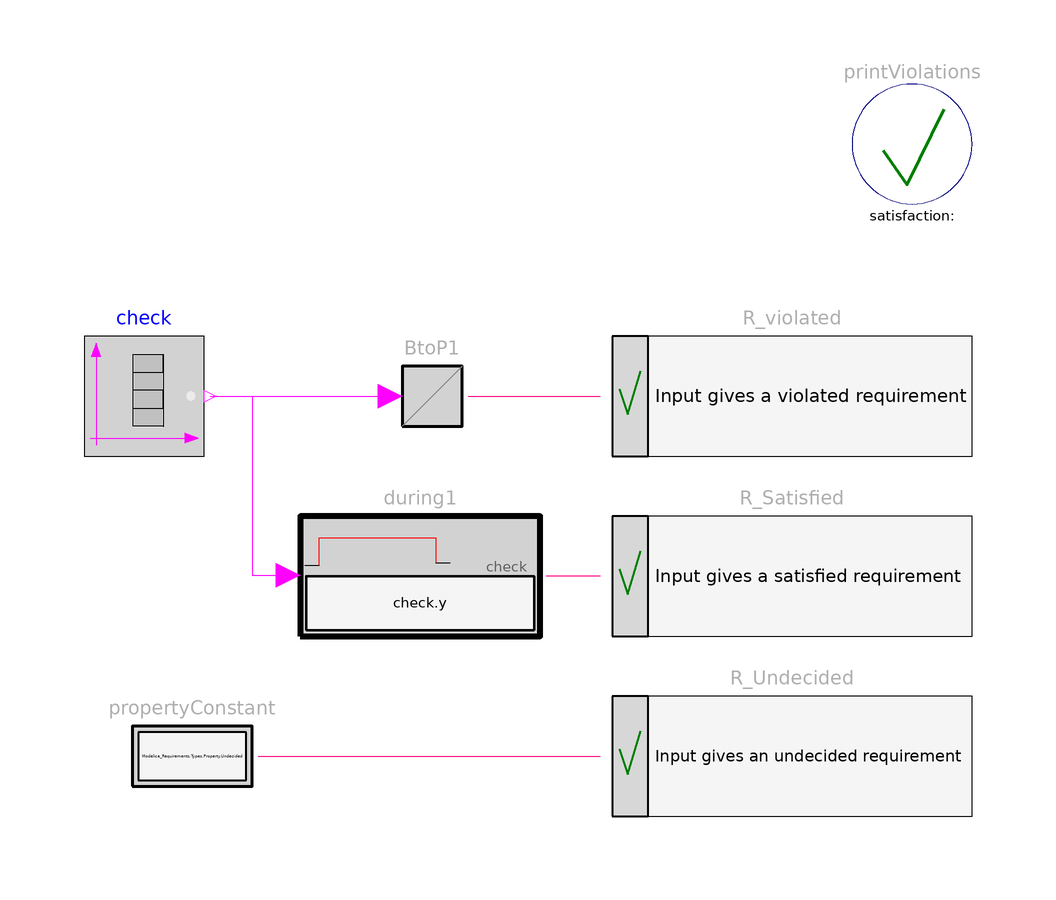

Above is the diagram view of the following Modelica model: its components placed by their Placement annotations and its connect equations drawn as lines.

model Requirement
      "Example for Requirement (Property shall not be Violated)"
      import Modelica_Requirements;
       extends Modelica.Icons.Example;

      Modelica.Blocks.Sources.BooleanTable check(startValue=true, table={1.5,3.3,4.2})
        annotation (Placement(transformation(extent={{-88,20},{-68,40}})));
      Modelica_Requirements.Sources.PropertyConstant propertyConstant(c=Modelica_Requirements.Types.Property.Undecided)
        annotation (Placement(transformation(extent={{-80,-40},{-60,-20}})));
      inner Modelica_Requirements.Verify.PrintViolations printViolations
        annotation (Placement(transformation(extent={{40,62},{60,82}})));
      Modelica_Requirements.Verify.Requirement R_violated(text=
            "Input gives a violated requirement")
        annotation (Placement(transformation(extent={{0,20},{60,40}})));
      Modelica_Requirements.Verify.Requirement R_Satisfied(text=
            "Input gives a satisfied requirement")
        annotation (Placement(transformation(extent={{0,-10},{60,10}})));
      Modelica_Requirements.Verify.Requirement R_Undecided(text=
            "Input gives an undecided requirement")
        annotation (Placement(transformation(extent={{0,-40},{60,-20}})));

      Modelica_Requirements.LogicalBlocks.BooleanToProperty BtoP1
        annotation (Placement(transformation(extent={{-40,20},{-20,40}})));
      Modelica_Requirements.ChecksInFixedWindow.During during1(check=check.y)
        annotation (Placement(transformation(extent={{-52,-10},{-12,10}})));
    equation

      connect(propertyConstant.y, R_Undecided.property) annotation (Line(
          points={{-59,-30},{-2,-30}},
          color={255,0,128},
          smooth=Smooth.None));
      connect(check.y, BtoP1.u) annotation (Line(
          points={{-67,30},{-37,30}},
          color={255,0,255},
          smooth=Smooth.None));
      connect(BtoP1.y, R_violated.property) annotation (Line(
          points={{-24,30},{-2,30}},
          color={255,0,128},
          smooth=Smooth.None));
      connect(R_Satisfied.property, during1.y)
        annotation (Line(points={{-2,0},{-6,0},{-11,0}}, color={255,0,128}));
      connect(check.y, during1.condition) annotation (Line(points={{-67,30},{
              -67,30},{-60,30},{-60,0.1},{-54,0.1}}, color={255,0,255}));
      annotation (experiment(StopTime=5), Documentation(info="<html>
<p>
Using the <a href=\"modelica://Modelica_Requirements.Verify.Requirement\">Requirement</a> block as
</p>

<p><blockquote>
<img src=\"modelica://Modelica_Requirements/Resources/Images/Examples/Elementary/Verify/Requirement1.png\">
</blockquote></p>

<p>
results in
</p>

<table border=0 cellspacing=0 cellpadding=2>
<tr><td width=\"50\"></td>
    <td valign=\"bottom\"><img src=\"modelica://Modelica_Requirements/Resources/Images/Examples/Elementary/Verify/Requirement2.png\"></td>
    </tr>
<tr><td></td>
    <td align=\"center\">simulation result</td>
   </tr>
</table>
<p>
and gives the following output to the output window:
</p>

<blockquote>
<pre>
Requirements violated (1 of 3):
    (R_violated at 1.5 s): Input gives a violated requirement

Requirements untested (1 of 3):
    (R_Undecided): Input gives an undecided requirement

Requirements satisfied (1 of 3):
    (R_Satisfied): Input gives a satisfied requirement
</pre>
</blockquote>
</html>"),
        Diagram(coordinateSystem(preserveAspectRatio=false, extent={{-100,-100},
                {100,100}})));
    end Requirement;